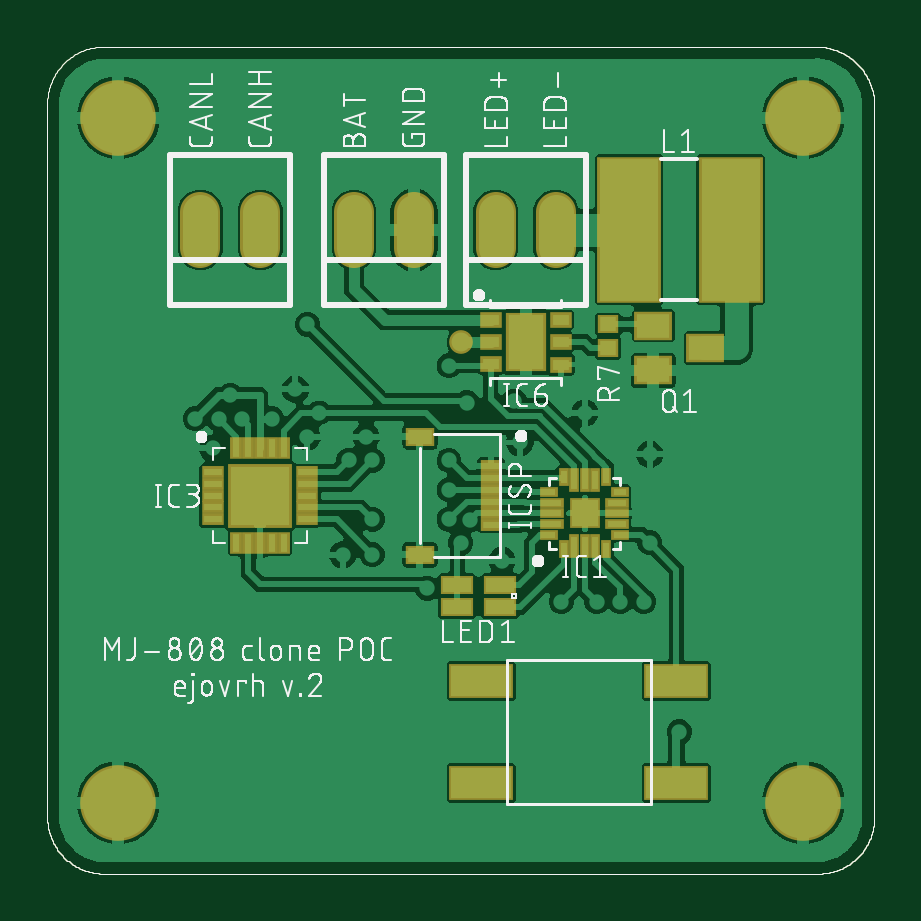
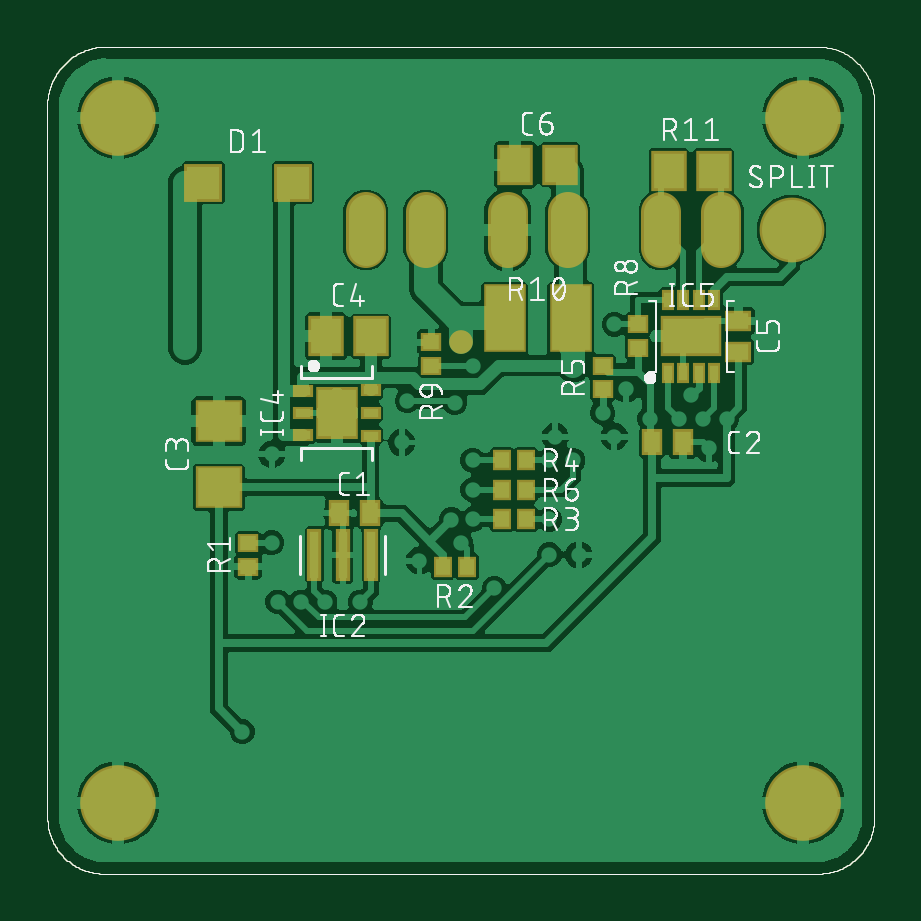
Circuit board: 9 layer files. Board 35.0 x 35.0 mm.
- bottom_copper: MJ808 clone - all driver- POC_bottom_layer.GBL (142360 bytes)
- drill: MJ808 clone - all driver- POC_drills_holes.TXT (991 bytes)
- bottom_silk: MJ808 clone - all driver- POC_silk_bottom.GBO (149418 bytes)
- top_silk: MJ808 clone - all driver- POC_silk_top.GTO (171606 bytes)
- bottom_mask: MJ808 clone - all driver- POC_solder_mask_bottom.GBS (11256 bytes)
- top_mask: MJ808 clone - all driver- POC_solder_mask_top.GTS (11727 bytes)
- paste: MJ808 clone - all driver- POC_solder_paste_bottom.GBP (10787 bytes)
- paste: MJ808 clone - all driver- POC_solder_paste_top.GTP (11302 bytes)
- top_copper: MJ808 clone - all driver- POC_top_layer.GTL (122445 bytes)

=== bottom_copper: MJ808 clone - all driver- POC_bottom_layer.GBL (142360 bytes, source omitted) ===
=== drill: MJ808 clone - all driver- POC_drills_holes.TXT ===
M48
;GenerationSoftware,Autodesk,EAGLE,9.0.0*%
;CreationDate,2018-05-03T06:00:40Z*%
FMAT,2
ICI,OFF
METRIC,TZ,000.00000
T4C0.35000
T3C0.50000
T2C1.00000
T1C2.00000
%
G90
M71
T1
X300000Y3200000
X300000Y300000
X3200000Y300000
X3200000Y3200000
T2
X1898000Y2725000
X1552000Y2725000
X1298000Y2725000
X902000Y2725000
X648000Y2725000
X2152000Y2725000
T3
X1750000Y2250000
T4
X1100000Y1850000
X1050000Y2050000
X2275000Y1950000
X2275000Y1525000
X1700000Y2150000
X1789500Y1497576
X2675000Y600000
X775000Y2025000
X625000Y1925000
X950000Y1925000
X1700000Y1625000
X1700000Y1750000
X1700000Y1500000
X1150000Y1950000
X825000Y1925000
X725000Y1925000
X2917500Y2225000
X1375000Y1350000
X2525000Y1150000
X2425000Y1150000
X1608462Y1208462
X2325000Y1150000
X2175000Y1150000
X1100000Y2325000
X700000Y1800000
X1977007Y2000800
X1275000Y1750000
X1375000Y1750000
X1375000Y1500000
X2550000Y1400000
X1775000Y1994200
X2550000Y1775000
X1925000Y1325000
X2000000Y1825000
X1250000Y1350000
X1350000Y1850000
X1750000Y1400000
M30
=== bottom_silk: MJ808 clone - all driver- POC_silk_bottom.GBO (149418 bytes, source omitted) ===
=== top_silk: MJ808 clone - all driver- POC_silk_top.GTO (171606 bytes, source omitted) ===
=== bottom_mask: MJ808 clone - all driver- POC_solder_mask_bottom.GBS (11256 bytes, source omitted) ===
=== top_mask: MJ808 clone - all driver- POC_solder_mask_top.GTS (11727 bytes, source omitted) ===
=== paste: MJ808 clone - all driver- POC_solder_paste_bottom.GBP (10787 bytes, source omitted) ===
=== paste: MJ808 clone - all driver- POC_solder_paste_top.GTP (11302 bytes, source omitted) ===
=== top_copper: MJ808 clone - all driver- POC_top_layer.GTL (122445 bytes, source omitted) ===
